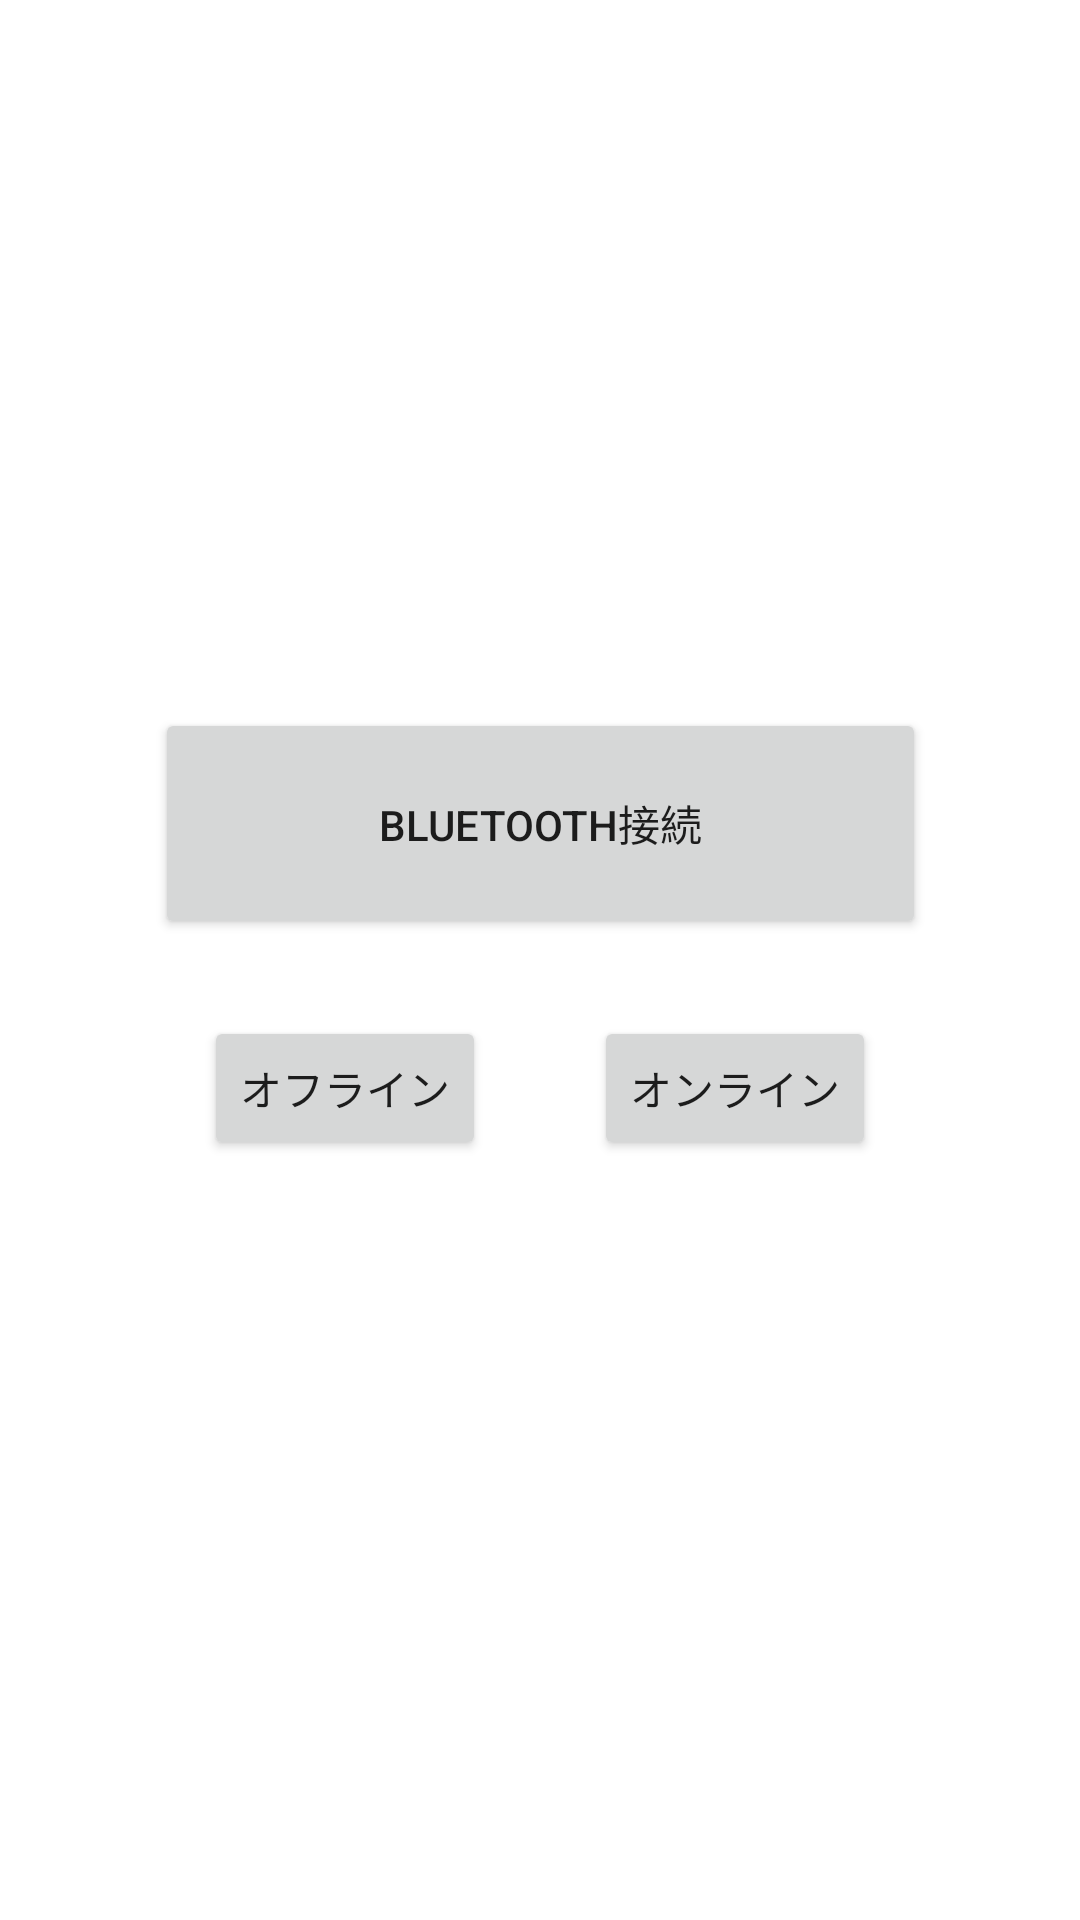

Here is an Android app screen rendered from its layout file. Give the layout XML and the strings, colors and styles it references.
<!-- AndroidManifest.xml: application theme Theme.SARemoteController -->
<!-- res/layout/activity_main.xml -->
<?xml version="1.0" encoding="utf-8"?>
<androidx.constraintlayout.widget.ConstraintLayout xmlns:android="http://schemas.android.com/apk/res/android"
    xmlns:app="http://schemas.android.com/apk/res-auto"
    xmlns:tools="http://schemas.android.com/tools"
    android:layout_width="match_parent"
    android:layout_height="match_parent"
    tools:context="com.saremotecontroller.MainActivity">

    <Button
        android:id="@+id/connect_button"
        android:layout_width="wrap_content"
        android:layout_height="wrap_content"
        android:layout_centerInParent="true"
        android:layout_marginEnd="32dp"
        android:text="@string/connect"
        app:layout_constraintBottom_toBottomOf="parent"
        app:layout_constraintEnd_toEndOf="parent"
        app:layout_constraintStart_toEndOf="@+id/button"
        app:layout_constraintTop_toTopOf="parent"
        app:layout_constraintVertical_bias="0.572" />

    <Button
        android:id="@+id/button"
        android:layout_width="wrap_content"
        android:layout_height="wrap_content"
        android:layout_marginStart="32dp"
        android:text="@string/button"
        app:layout_constraintBottom_toBottomOf="parent"
        app:layout_constraintEnd_toStartOf="@+id/connect_button"
        app:layout_constraintHorizontal_bias="0.85"
        app:layout_constraintStart_toStartOf="parent"
        app:layout_constraintTop_toTopOf="parent"
        app:layout_constraintVertical_bias="0.572" />

    <Button
        android:id="@+id/button2"
        android:layout_width="257dp"
        android:layout_height="77dp"
        android:layout_marginTop="236dp"
        android:text="@string/blueToothButton"
        app:layout_constraintEnd_toEndOf="parent"
        app:layout_constraintStart_toStartOf="parent"
        app:layout_constraintTop_toTopOf="parent" />

</androidx.constraintlayout.widget.ConstraintLayout>
<!-- resources referenced by this layout -->
<resources>
  <string name="blueToothButton">BlueTooth接続</string>
  <string name="button">オフライン</string>
  <string name="connect">オンライン</string>
  <style name="Theme.SARemoteController" parent="Base.Theme.SARemoteController" />
  <style name="Base.Theme.SARemoteController" parent="Theme.MaterialComponents.DayNight.DarkActionBar">
          
          
      </style>
</resources>
